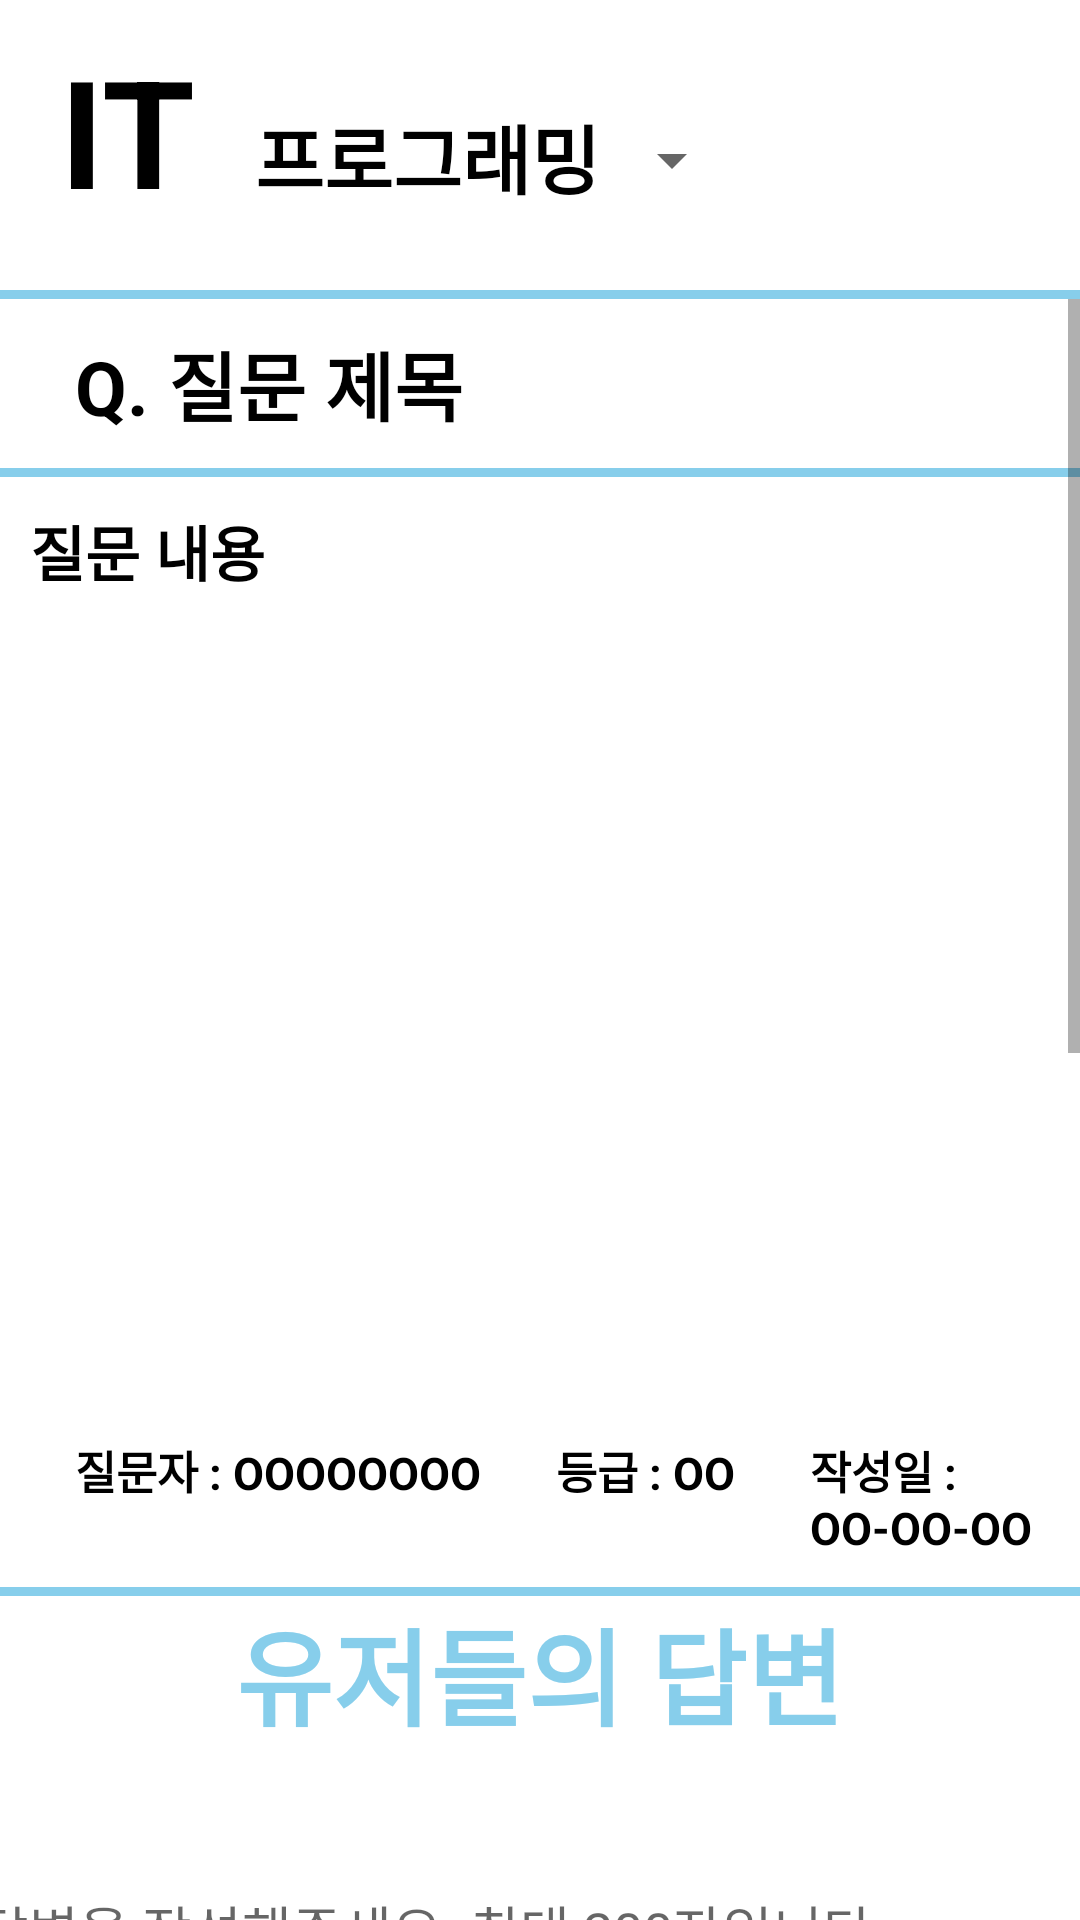

Produce the Android XML layout that renders to this screen, including the resource entries it uses.
<!-- AndroidManifest.xml: application theme Theme.TodayQuenstion -->
<!-- res/layout/fragment_viewquenstion.xml -->
<?xml version="1.0" encoding="utf-8"?>
<FrameLayout xmlns:android="http://schemas.android.com/apk/res/android"
    xmlns:tools="http://schemas.android.com/tools"
    android:layout_width="match_parent"
    android:layout_height="match_parent"
    android:background="#ffffff">

    





    <LinearLayout
        android:layout_width="match_parent"
        android:layout_height="match_parent"
        android:orientation="vertical">

        <LinearLayout
            android:layout_width="match_parent"
            android:layout_height="wrap_content"
            android:layout_marginTop="10dp"
            android:layout_marginBottom="10dp"
            android:orientation="horizontal">

            <TextView
                android:layout_width="wrap_content"
                android:layout_height="wrap_content"
                android:layout_marginLeft="20dp"
                android:text="IT"
                android:textSize="50dp"
                android:textColor="@color/black"
                android:textStyle="bold">

            </TextView>

            <TextView
                android:layout_width="wrap_content"
                android:layout_height="wrap_content"
                android:layout_marginLeft="20dp"
                android:text="프로그래밍"
                android:textSize="25dp"
                android:textColor="@color/black"
                android:textStyle="bold">

            </TextView>


            <Spinner
                android:layout_width="wrap_content"
                android:layout_height="wrap_content"
                android:layout_gravity="center"
                android:layout_marginTop="10dp"
                >


            </Spinner>



        </LinearLayout>

        <View
            android:layout_width="420dp"
            android:layout_height="3dp"
            android:layout_marginTop="10dp"

            android:background="#87CEEB"

            />



        <ScrollView
            android:layout_width="match_parent"
            android:layout_height="match_parent">

            <LinearLayout
                android:layout_width="match_parent"
                android:layout_height="wrap_content"
                android:orientation="vertical">

                <TextView
                    android:layout_width="wrap_content"
                    android:layout_height="wrap_content"
                    android:layout_marginLeft="25dp"
                    android:layout_marginTop="10dp"
                    android:text="Q. 질문 제목"
                    android:textSize="25dp"
                    android:textColor="@color/black"
                    android:textStyle="bold">

                </TextView>

                <View
                    android:layout_width="420dp"
                    android:layout_height="3dp"
                    android:layout_marginTop="10dp"

                    android:background="#87CEEB"

                    />

                <TextView
                    android:layout_width="400dp"
                    android:layout_height="300dp"
                    android:layout_marginLeft="10dp"
                    android:layout_marginTop="10dp"
                    android:background="@drawable/shape1"
                    android:text="질문 내용"
                    android:textSize="20dp"
                    android:textColor="@color/black"
                    android:textStyle="bold">

                </TextView>

                <LinearLayout
                    android:layout_width="match_parent"
                    android:layout_height="wrap_content"
                    android:orientation="horizontal">
                    <TextView
                        android:layout_width="wrap_content"
                        android:layout_height="wrap_content"
                        android:layout_marginLeft="25dp"
                        android:layout_marginTop="10dp"
                        android:text="질문자 : OOOOOOOO"
                        android:textSize="15dp"
                        android:textColor="@color/black"
                        android:textStyle="bold">

                    </TextView>
                    <TextView
                        android:layout_width="wrap_content"
                        android:layout_height="wrap_content"
                        android:layout_marginLeft="25dp"
                        android:layout_marginTop="10dp"
                        android:text="등급 : OO"
                        android:textSize="15dp"
                        android:textColor="@color/black"
                        android:textStyle="bold">

                    </TextView>
                    <TextView
                        android:layout_width="wrap_content"
                        android:layout_height="wrap_content"
                        android:layout_marginLeft="25dp"
                        android:layout_marginTop="10dp"
                        android:text="작성일 : OO-OO-OO"
                        android:textSize="15dp"
                        android:textColor="@color/black"
                        android:textStyle="bold">

                    </TextView>




                </LinearLayout>

                <View
                    android:layout_width="420dp"
                    android:layout_height="3dp"
                    android:layout_marginTop="10dp"

                    android:background="#87CEEB"

                    />

                <LinearLayout
                    android:layout_width="match_parent"
                    android:layout_height="wrap_content"
                    android:gravity="center"
                    android:orientation="horizontal">

                    <TextView

                        android:layout_width="wrap_content"
                        android:layout_height="wrap_content"

                        android:text="유저들의 답변"
                        android:textAlignment="center"
                        android:textColor="#87CEEB"
                        android:textSize="35dp"
                        android:textStyle="bold" />





                </LinearLayout>

                <LinearLayout
                    android:layout_width="match_parent"
                    android:layout_height="wrap_content"
                    android:orientation="vertical">

                    <EditText
                        android:layout_width="400dp"
                        android:layout_height="100dp"
                        android:layout_gravity="center"
                        android:layout_marginTop="10dp"
                        android:background="@drawable/shape1"
                        android:hint="   답변을 작성해주세요. 최대 200자입니다.">

                    </EditText>

                    <Button
                        android:id="@+id/loginbutton"
                        android:layout_width="wrap_content"
                        android:layout_height="wrap_content"
                        android:layout_gravity="center"
                        android:layout_marginTop="20dp"
                        android:text="등록하기"
                        android:background="@drawable/button_basic"
                        android:textColor="@color/white"
                        android:textSize="16sp"
                        android:textStyle="bold"

                        />

                    <ListView
                        android:layout_width="match_parent"
                        android:layout_height="500dp">

                    </ListView>
                </LinearLayout>









            </LinearLayout>





        </ScrollView>



    </LinearLayout>

</FrameLayout>
<!-- resources referenced by this layout -->
<resources>
  <style name="Theme.TodayQuenstion" parent="Theme.AppCompat.DayNight.DarkActionBar">
          
          <item name="colorPrimary">@color/purple_500</item>
          <item name="colorPrimaryVariant">@color/purple_700</item>
          <item name="colorOnPrimary">@color/white</item>
          
          <item name="colorSecondary">@color/teal_200</item>
          <item name="colorSecondaryVariant">@color/teal_700</item>
          <item name="colorOnSecondary">@color/black</item>
          
          <item name="android:statusBarColor" tools:targetApi="l">?attr/colorPrimaryVariant</item>
          
      </style>
  <!-- not gathered from this repository: default colours our renderer supplied (Android Studio template values) -->
  <color name="purple_500">#FF6200EE</color>
  <color name="purple_700">#FF3700B3</color>
  <color name="teal_200">#FF03DAC5</color>
  <color name="teal_700">#FF018786</color>
  <color name="black">#FF000000</color>
  <color name="white">#FFFFFFFF</color>
</resources>
